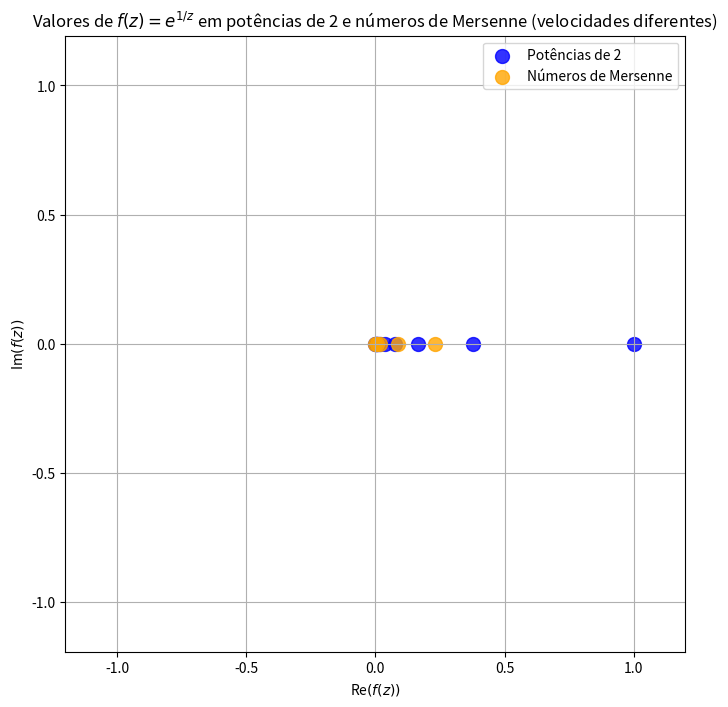

Here is the Python script that generated this plot:
import numpy as np
import matplotlib.pyplot as plt
from matplotlib.animation import FuncAnimation

def f(z):
    return np.exp(1 / z)

# Pontos: potências de 2 e Mersennes
powers_of_two = np.array([2**n for n in range(11)], dtype=complex)
primes = [2, 3, 5, 7, 11]
mersennes = np.array([2**p - 1 for p in primes], dtype=complex)
z_points = np.concatenate((powers_of_two, mersennes))
fz_points = f(z_points)

# Separar potências de 2 e mersennes para cores
fz_powers = fz_points[:len(powers_of_two)]
fz_mersennes = fz_points[len(powers_of_two):]

# Centralizar e escalar para visualização
min_index = np.argmin(np.abs(fz_points))
min_point = fz_points[min_index]
fz_points_centered = fz_points - min_point
max_dist = np.max(np.abs(fz_points_centered))
scale = 1 / max_dist
fz_points_scaled = fz_points_centered * scale
fz_powers_scaled = fz_points_scaled[:len(powers_of_two)]
fz_mersennes_scaled = fz_points_scaled[len(powers_of_two):]

# Definir velocidades angulares diferentes (rad/frame)
num_points = len(fz_points_scaled)
velocities_deg = np.random.uniform(0.5, 2.0, num_points)
velocities = np.deg2rad(velocities_deg)
velocities_powers = velocities[:len(powers_of_two)]
velocities_mersennes = velocities[len(powers_of_two):]

# Imprimir tabela de valores
print("Tabela de valores dos pontos:")
print(f"{'Index':>5} | {'Tipo':>12} | {'z (input)':>20} | {'f(z) (output)':>25} | {'Velocidade (°/frame)':>20}")
print("-" * 95)
for i, (z, fz_val, vel_deg) in enumerate(zip(z_points, fz_points, velocities_deg)):
    tipo = "Potência de 2" if i < len(powers_of_two) else "Número de Mersenne"
    print(f"{i:5d} | {tipo:12} | {str(z):>20} | {str(fz_val):>25} | {vel_deg:20.3f}")

# Plot
fig, ax = plt.subplots(figsize=(8, 8))
scat_powers = ax.scatter(fz_powers_scaled.real, fz_powers_scaled.imag, s=100, alpha=0.8, color='blue', label='Potências de 2')
scat_mersennes = ax.scatter(fz_mersennes_scaled.real, fz_mersennes_scaled.imag, s=100, alpha=0.8, color='orange', label='Números de Mersenne')

ax.set_title(r'Valores de $f(z) = e^{1/z}$ em potências de 2 e números de Mersenne (velocidades diferentes)')
ax.set_xlabel('Re$(f(z))$')
ax.set_ylabel('Im$(f(z))$')
ax.grid(True)
ax.axis('equal')
lim = 1.2
ax.set_xlim(-lim, lim)
ax.set_ylim(-lim, lim)
ax.legend()

def update(frame):
    angles_powers = velocities_powers * frame
    angles_mersennes = velocities_mersennes * frame

    rotated_powers = fz_powers_scaled * np.exp(1j * angles_powers)
    rotated_mersennes = fz_mersennes_scaled * np.exp(1j * angles_mersennes)

    scat_powers.set_offsets(np.c_[rotated_powers.real, rotated_powers.imag])
    scat_mersennes.set_offsets(np.c_[rotated_mersennes.real, rotated_mersennes.imag])

    return scat_powers, scat_mersennes

ani = FuncAnimation(fig, update, frames=np.arange(0, 360*3, 2), interval=50, blit=True, repeat=True)

plt.show()
